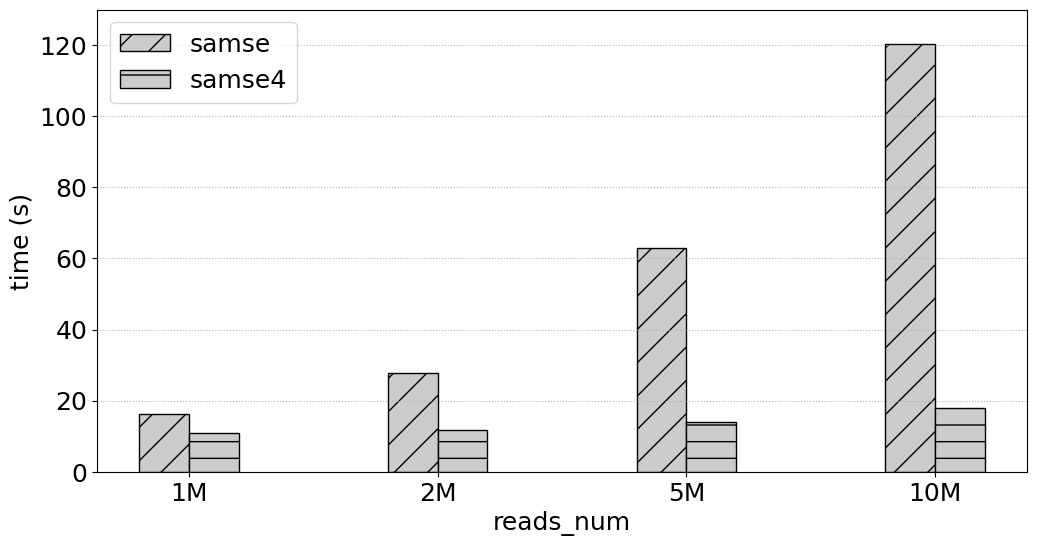

The matplotlib source for this figure:
# -*- coding:utf8 -*
# !/usr/bin/python
# -*- coding: utf-8 -*-
import numpy as np
import pandas as pd
#import brewer2mpl
import matplotlib.pyplot as plt
#plt.rc('font',family='Times New Roman')

#plt.rcParams['font.sans-serif'] = ['Times New Roman'] # 设置字体，不然中文无法显示
plt.rcParams['figure.figsize'] = (12.0, 6.0) # 设置figure_size尺寸
#plt.rcParams['figure.figsize'] = (4.0, 4.0) # 设置figure_size尺寸


#figsize(12.5, 4) # 设置 figsize
plt.rcParams['savefig.dpi'] = 500 #保存图片分辨率
plt.rcParams['figure.dpi'] = 500  #分辨率
# 默认的像素：[6.0,4.0]，分辨率为100，图片尺寸为 600&400
# 指定dpi=200，图片尺寸为 1200*800
# 指定dpi=300，图片尺寸为 1800*1200
print(plt.style.available)
plt.style.use('fast')
#plt.rcParams['image.interpolation'] = 'nearest' # 设置 interpolation style
#plt.rcParams['image.cmap'] = 'gray' # 设置 颜色 style
# 参照下方配色方案，第三参数为颜色数量，这个例子的范围是3-12，每种配色方案参数范围不相同
#bmap = brewer2mpl.get_map('Set3', 'qualitative', 10)
#colors = bmap.mpl_colors
plt.figure()
#plt.rcParams['font.sans-serif'] = ['Times New Roman']
#plt.rc('font', family='Times New Roman')
plt.rc('font', family='Times New Roman')
# 或者直接修改配色方案
#plt.rcParams['axes.color_cycle'] = colors
font_size = 18
def geomean(ls):
    n = len(ls)
    r = 1
    for i in range(n):
       r *= ls[i]
    return pow(r,1/n)

def al_mean(ls):
    return np.average(ls)

def Optimization_time_nor():
    from matplotlib import ticker
    # CONV = [0.4323,2.6223,0.2667,0.1940,0.1562,5.9893,0.3998,3.6136,1.9029,0.2530,0.4988,0.5417,0.0783,0.2424,0.2797,0.1857]
    # CONVOpt = [0.4312,2.6091,0.2649,0.2055,0.1542,5.9494,0.4627,3.7934,1.9969,0.2287,0.5379,0.5318,0.0737,0.2339,0.2656,0.1694]
    # Im2colCR = [0.8062,2.8291,0.6554,0.1638,0.1307,5.9892,0.2764,4.5594,2.2215,0.2290,0.7154,0.6816,0.0793,0.1256,0.1437,0.2626]
    # Im2colCD = [0.6808,2.5492,0.5817,0.1512,0.1074,5.8895,0.2553,4.3194,2.2165,0.5147,0.6418,0.6510,0.0780,0.1216,0.1392,0.2149]
    # AutoTVM = [1.72,2.015147, 19.82, 24.694,41.37776, 61.02]
    # AutoMCL = [1.98, 2.12359,19.98,23.877, 39.76408, 60.17]
    # bwa_total_time = [2494.481, 1828.237, 515.121, 436.176, 418.335, 387.284, 380.527, 377.038, 362.933, 378.359]
    # mt_total_time = [390.018, 324.556, 319.772, 311.825, 330.459, 324.145, 311.966, 312.974, 314.467, 313.742]
    # mt4_total_time = [202.298, 165.439, 151.472, 149.173, 145.534, 143.657, 143.025, 142.622, 143.061, 143.989]

    samse_time = [16.256, 27.783, 63.043, 120.395]
    samse1_time = [11.478, 17.284, 37.220, 65.917]
    samse2_time = [11.182, 15.911, 30.961, 55.865]
    samse3_time = [13.299, 15.66, 23.534, 36.072]
    samse4_time = [11.006, 11.600, 14.039, 17.987]
    samse5_time = [9.873,10.333,12.958,16.923]
    fig, ax = plt.subplots()
    patterns = ['/', 'o', '*','|','-','+','x', '\\']
    plt.ylabel('time (s)', fontsize=18)
    #plt.xlabel('SA_Interval', fontsize=18)
    plt.xlabel('reads_num', fontsize=18)
    #ax.yaxis.set_major_formatter(ticker.PercentFormatter(xmax=1, decimals=1))
    plt.tick_params(labelsize=18)
    plt.grid(linestyle=':', axis='y')
    x = np.arange(len(samse1_time))
    print(x)
    base = [1,1,1,1,1,1,1,1,1,1]
    #a = plt.bar(x-0.3, bwa_total_time, 0.2, color='b', label='bwa_total_time', align='center')0012.
    c = plt.bar(x-0.1, samse_time, 0.2,hatch=patterns[0],color = '0.8',edgecolor = 'black',label='samse', align='center')

    b = plt.bar(x+0.1, samse4_time, 0.2, hatch=patterns[4],color = '0.8',edgecolor = 'k',label='samse4', align='center')
    #c = plt.bar(x+0.1, bwa1_time, 0.2, color='r', label='bwa1_time', align='center')

    #d = plt.bar(x+0.3, mt4_total_time, 0.2, color='k', label='mt4_total_time', align='center')

    #b = plt.bar(x + 0.2, Nor_CONVCD, 0.2, color='tomato', label='Im2colDNMM332', align='center')
    # 设置标签
    # for i in a + b + c:
    #     h = i.get_height()
    #     plt.text(i.get_x() + i.get_width() / 2, h, '%2.2f'% (h), ha='center', va='bottom', size='18',rotation=90)
    #plt.axhline(1.0, color='red',lw=1,linestyle='--')
    plt.xticks(x, ['1M', '2M','5M','10M'],size=18,rotation=0)
    plt.ylim(0.0,130)
    plt.legend(loc='upper left', fontsize=18)
    plt.savefig('SRR6889465_samse4_samse.pdf',format='pdf', dpi=1000)
    #plt.show()

if __name__ == '__main__':
    Optimization_time_nor()